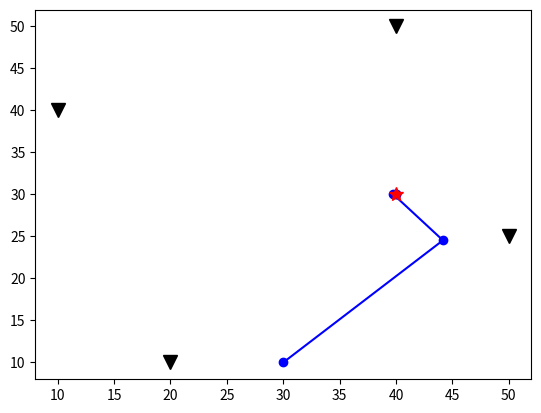

Recreate this plot in Python.
import numpy as np
from numpy.linalg import inv
import matplotlib.pyplot as plt

# Mendefinisikan parameter yang diketahui
to=0         
vp=4        
t_dat=np.array((7.1, 2.8, 5, 7.9))         
x=np.array((20, 50, 40, 10))            
y=np.array((10, 25, 50, 40))            
n=len(x)


M0=np.array((30,10))      # posisi tebakan awal(estimasi model awal)


t_cal= np.ones((n))
dt_dx = np.ones((n))
dt_dy = np.ones((n))
J = np.ones((n,2))    
M=M0


while True:
    
    for j in range (0,n):
        
        t = to+(1/vp)*(np.sqrt((M0[0]-x[j])**2+(M0[1]-y[j])**2))
        dt_dx = ((M0[0]-x[j]))/(vp*np.sqrt((M0[0]-x[j])**2+(M0[1]-y[j])**2))
        dt_dy = ((M0[1]-y[j]))/(vp*np.sqrt((M0[0]-x[j])**2+(M0[1]-y[j])**2))
    
        J[(j,0)] = dt_dx
        J[(j,1)] = dt_dy
        t_cal[j] = t
        
    print(J)
    dM = (inv((J.T).dot(J))).dot(J.T).dot(t_dat-t_cal)
    print(dM)
    M_new = M0 + dM
    print(M_new)    
    
    M=np.append(M,M_new, axis=0)
    
    err_0 = abs(M0[0]-M_new[0])
    print(err_0)
    err_1 = abs(M0[1]-M_new[1])
    print(err_1)

    if err_0< 0.05:
        if err_1< 0.05: 
            break
    
    M0=M_new

    

m=int(len(M)/2)
M_plot=M.reshape(m,2)
print(M_plot)

xplot=[]
yplot=[]
for i in range (0,m):
    xplot.append(M_plot[(i,0)])
    yplot.append(M_plot[(i,1)])    
    
plt.plot(xplot,yplot,'o-b', label='Prediksi Epicenter')
plt.plot(x,y,'vk', markersize=10, label='Stasiun')
m=m-1
plt.plot(xplot[m], yplot[m], '*r', markersize=10, label='Lokasi Epicenter')
plt.show()


